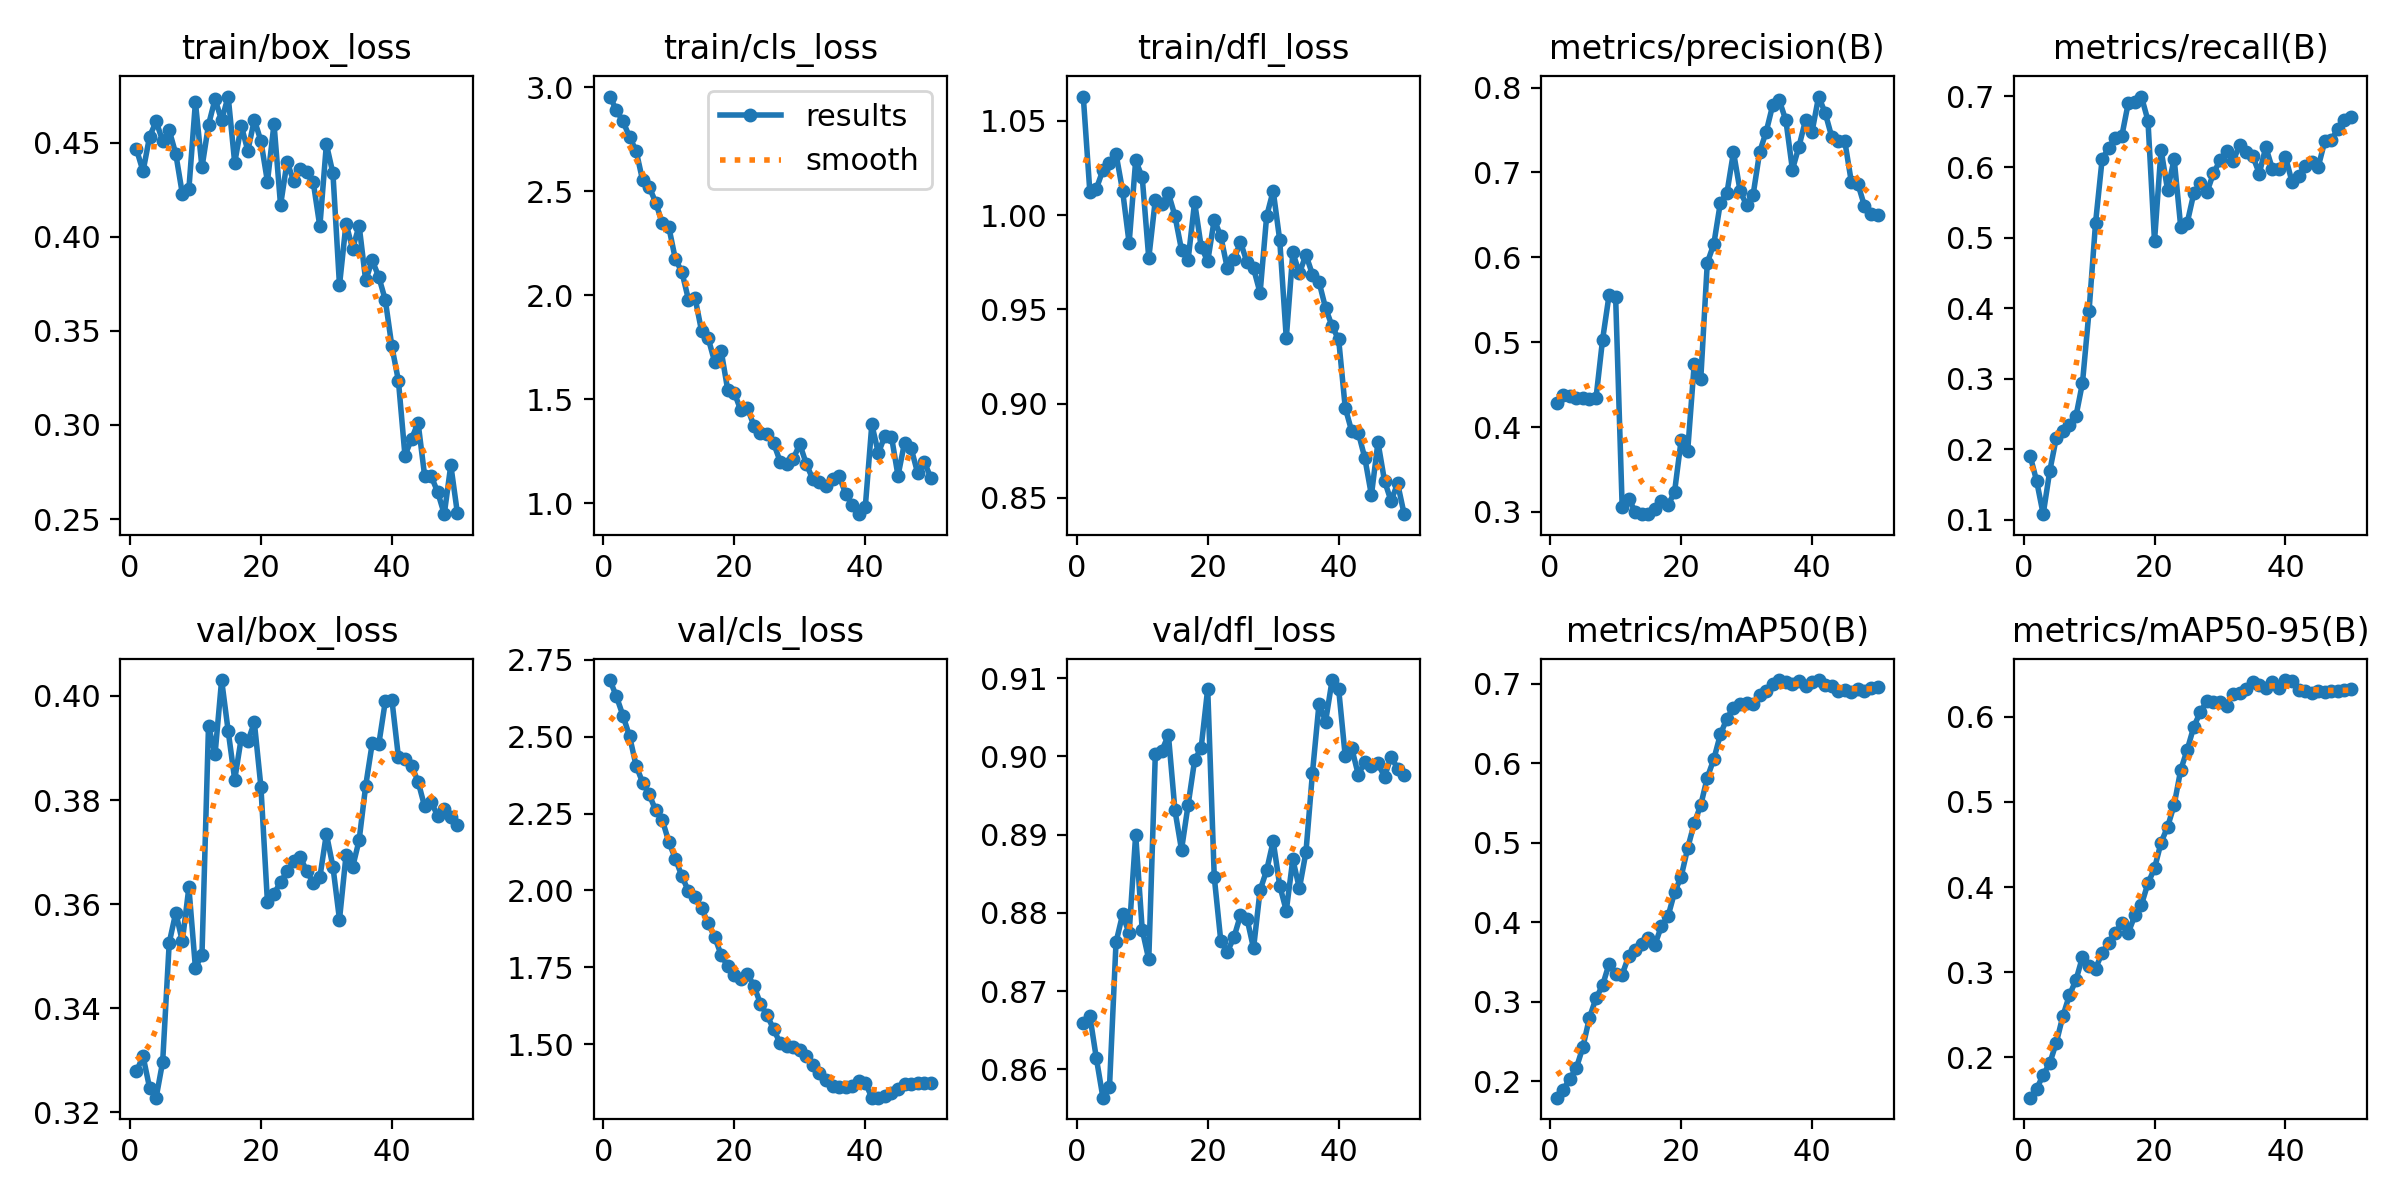

The table this chart was drawn from, first rows:
epoch, time, train/box_loss, train/cls_loss, train/dfl_loss, metrics/precision(B), metrics/recall(B), metrics/mAP50(B), metrics/mAP50-95(B), val/box_loss, val/cls_loss, val/dfl_loss, lr/pg0, lr/pg1, lr/pg2, lr/pg3, lr/pg4, lr/pg5, lr/pg6, lr/pg7
1, 12.44, 0.4464, 2.955, 1.063, 0.4278, 0.1911, 0.1796, 0.1528, 0.3279, 2.685, 0.8659, 0.000343, 0.0001143, 0.000343, 0.0001143, 0.000343, 0.0001143, 0.000343, 0.0001143
2, 18.88, 0.4347, 2.889, 1.012, 0.4379, 0.1549, 0.1895, 0.163, 0.3308, 2.631, 0.8668, 0.0007144, 0.0002381, 0.0007144, 0.0002381, 0.0007144, 0.0002381, 0.0007144, 0.0002381
3, 22.6, 0.4531, 2.836, 1.014, 0.4365, 0.108, 0.2034, 0.1797, 0.3247, 2.569, 0.8614, 0.00107, 0.0003568, 0.00107, 0.0003568, 0.00107, 0.0003568, 0.00107, 0.0003568
4, 25.85, 0.4612, 2.761, 1.024, 0.4346, 0.169, 0.2168, 0.1932, 0.3228, 2.502, 0.8564, 0.001411, 0.0004704, 0.001411, 0.0004704, 0.001411, 0.0004704, 0.001411, 0.0004704
5, 31.31, 0.4508, 2.695, 1.028, 0.4343, 0.216, 0.2431, 0.2173, 0.3297, 2.406, 0.8577, 0.001737, 0.000579, 0.001737, 0.000579, 0.001737, 0.000579, 0.001737, 0.000579
6, 34.51, 0.4565, 2.552, 1.032, 0.4331, 0.2253, 0.28, 0.2484, 0.3526, 2.351, 0.8762, 0.002047, 0.0006824, 0.002047, 0.0006824, 0.002047, 0.0006824, 0.002047, 0.0006824
7, 37.4, 0.444, 2.521, 1.013, 0.4338, 0.2347, 0.3045, 0.273, 0.3584, 2.313, 0.8798, 0.002342, 0.0007807, 0.002342, 0.0007807, 0.002342, 0.0007807, 0.002342, 0.0007807
8, 40.41, 0.4228, 2.446, 0.9852, 0.5025, 0.2466, 0.3206, 0.2907, 0.3529, 2.26, 0.8774, 0.002622, 0.000874, 0.002622, 0.000874, 0.002622, 0.000874, 0.002622, 0.000874
9, 43.43, 0.4252, 2.346, 1.029, 0.5554, 0.294, 0.3478, 0.3179, 0.3632, 2.229, 0.89, 0.002886, 0.0009621, 0.002886, 0.0009621, 0.002886, 0.0009621, 0.002886, 0.0009621
10, 46.21, 0.4714, 2.328, 1.02, 0.5533, 0.3957, 0.335, 0.3074, 0.3478, 2.158, 0.8778, 0.003136, 0.001045, 0.003136, 0.001045, 0.003136, 0.001045, 0.003136, 0.001045
11, 49, 0.4368, 2.173, 0.9772, 0.3056, 0.5211, 0.3343, 0.3044, 0.3503, 2.103, 0.874, 0.003369, 0.001123, 0.003369, 0.001123, 0.003369, 0.001123, 0.003369, 0.001123
12, 51.95, 0.4594, 2.112, 1.008, 0.3152, 0.6109, 0.3577, 0.3228, 0.3943, 2.046, 0.9003, 0.003353, 0.001118, 0.003353, 0.001118, 0.003353, 0.001118, 0.003353, 0.001118
13, 54.75, 0.473, 1.978, 1.006, 0.3003, 0.6274, 0.3658, 0.3349, 0.3888, 1.997, 0.9007, 0.003268, 0.001089, 0.003268, 0.001089, 0.003268, 0.001089, 0.003268, 0.001089
14, 57.51, 0.4618, 1.988, 1.012, 0.2973, 0.6407, 0.3722, 0.3464, 0.4031, 1.979, 0.9027, 0.003184, 0.001061, 0.003184, 0.001061, 0.003184, 0.001061, 0.003184, 0.001061
15, 60.31, 0.4744, 1.828, 0.9996, 0.2973, 0.6436, 0.3801, 0.3577, 0.3933, 1.942, 0.8931, 0.003099, 0.001033, 0.003099, 0.001033, 0.003099, 0.001033, 0.003099, 0.001033
16, 63.28, 0.4392, 1.795, 0.9816, 0.3037, 0.6911, 0.3715, 0.3464, 0.3839, 1.893, 0.8881, 0.003014, 0.001005, 0.003014, 0.001005, 0.003014, 0.001005, 0.003014, 0.001005
17, 66.36, 0.459, 1.679, 0.9761, 0.3132, 0.6918, 0.3955, 0.3667, 0.3919, 1.849, 0.8937, 0.002929, 0.0009763, 0.002929, 0.0009763, 0.002929, 0.0009763, 0.002929, 0.0009763
18, 69.16, 0.4456, 1.731, 1.007, 0.3076, 0.6999, 0.4074, 0.3792, 0.3913, 1.79, 0.8995, 0.002844, 0.000948, 0.002844, 0.000948, 0.002844, 0.000948, 0.002844, 0.000948
19, 71.95, 0.4621, 1.543, 0.9833, 0.3235, 0.6658, 0.4377, 0.4044, 0.3949, 1.753, 0.9011, 0.002759, 0.0009197, 0.002759, 0.0009197, 0.002759, 0.0009197, 0.002759, 0.0009197
20, 74.9, 0.4508, 1.531, 0.9755, 0.3842, 0.495, 0.4572, 0.422, 0.3826, 1.725, 0.9086, 0.002674, 0.0008914, 0.002674, 0.0008914, 0.002674, 0.0008914, 0.002674, 0.0008914
21, 77.72, 0.4292, 1.445, 0.9976, 0.3715, 0.6247, 0.493, 0.4522, 0.3604, 1.712, 0.8846, 0.002589, 0.0008631, 0.002589, 0.0008631, 0.002589, 0.0008631, 0.002589, 0.0008631
22, 80.49, 0.4599, 1.457, 0.9888, 0.4739, 0.567, 0.5245, 0.4707, 0.362, 1.729, 0.8764, 0.002504, 0.0008348, 0.002504, 0.0008348, 0.002504, 0.0008348, 0.002504, 0.0008348
23, 83.3, 0.4167, 1.372, 0.9717, 0.4562, 0.6116, 0.5474, 0.4963, 0.3642, 1.689, 0.875, 0.00242, 0.0008065, 0.00242, 0.0008065, 0.00242, 0.0008065, 0.00242, 0.0008065
24, 86.34, 0.4397, 1.339, 0.9766, 0.5935, 0.5155, 0.5819, 0.5374, 0.3663, 1.631, 0.8768, 0.002335, 0.0007782, 0.002335, 0.0007782, 0.002335, 0.0007782, 0.002335, 0.0007782
25, 89.13, 0.4295, 1.334, 0.9858, 0.6158, 0.5212, 0.6052, 0.5612, 0.3682, 1.593, 0.8797, 0.00225, 0.0007499, 0.00225, 0.0007499, 0.00225, 0.0007499, 0.00225, 0.0007499
26, 91.96, 0.4361, 1.289, 0.975, 0.6645, 0.5626, 0.6363, 0.5882, 0.3691, 1.549, 0.8792, 0.002165, 0.0007216, 0.002165, 0.0007216, 0.002165, 0.0007216, 0.002165, 0.0007216
27, 95.35, 0.4346, 1.2, 0.9718, 0.6759, 0.5776, 0.6562, 0.6055, 0.3663, 1.502, 0.8755, 0.00208, 0.0006934, 0.00208, 0.0006934, 0.00208, 0.0006934, 0.00208, 0.0006934
28, 98.58, 0.4288, 1.19, 0.9587, 0.724, 0.5641, 0.6699, 0.6183, 0.3641, 1.493, 0.8829, 0.001995, 0.0006651, 0.001995, 0.0006651, 0.001995, 0.0006651, 0.001995, 0.0006651
29, 101.4, 0.4054, 1.213, 0.9994, 0.6785, 0.5911, 0.6744, 0.6175, 0.3651, 1.489, 0.8854, 0.00191, 0.0006368, 0.00191, 0.0006368, 0.00191, 0.0006368, 0.00191, 0.0006368
30, 104.1, 0.4491, 1.284, 1.013, 0.6612, 0.6093, 0.6761, 0.6167, 0.3735, 1.481, 0.8891, 0.001825, 0.0006085, 0.001825, 0.0006085, 0.001825, 0.0006085, 0.001825, 0.0006085
31, 107, 0.4336, 1.188, 0.9867, 0.6738, 0.6231, 0.674, 0.6127, 0.3672, 1.46, 0.8835, 0.001741, 0.0005802, 0.001741, 0.0005802, 0.001741, 0.0005802, 0.001741, 0.0005802
32, 110, 0.3742, 1.114, 0.9348, 0.7241, 0.6086, 0.6856, 0.6269, 0.357, 1.434, 0.8803, 0.001656, 0.0005519, 0.001656, 0.0005519, 0.001656, 0.0005519, 0.001656, 0.0005519
33, 112.7, 0.407, 1.103, 0.9802, 0.7481, 0.631, 0.6911, 0.6283, 0.3694, 1.405, 0.8868, 0.001571, 0.0005236, 0.001571, 0.0005236, 0.001571, 0.0005236, 0.001571, 0.0005236
34, 115.5, 0.3936, 1.082, 0.9691, 0.7796, 0.6207, 0.6996, 0.632, 0.3671, 1.383, 0.8831, 0.001486, 0.0004953, 0.001486, 0.0004953, 0.001486, 0.0004953, 0.001486, 0.0004953
35, 118.3, 0.4059, 1.117, 0.979, 0.7848, 0.6155, 0.7042, 0.6405, 0.3723, 1.364, 0.8877, 0.001401, 0.000467, 0.001401, 0.000467, 0.001401, 0.000467, 0.001401, 0.000467
36, 121.3, 0.3768, 1.13, 0.9685, 0.7613, 0.5908, 0.7027, 0.637, 0.3827, 1.36, 0.8979, 0.001316, 0.0004387, 0.001316, 0.0004387, 0.001316, 0.0004387, 0.001316, 0.0004387
37, 128.7, 0.3874, 1.046, 0.9646, 0.7034, 0.6282, 0.6998, 0.6332, 0.3909, 1.362, 0.9067, 0.001231, 0.0004104, 0.001231, 0.0004104, 0.001231, 0.0004104, 0.001231, 0.0004104
38, 136.7, 0.3787, 0.9919, 0.9507, 0.7305, 0.5974, 0.703, 0.6409, 0.3907, 1.363, 0.9044, 0.001146, 0.0003821, 0.001146, 0.0003821, 0.001146, 0.0003821, 0.001146, 0.0003821
39, 139.8, 0.3664, 0.9468, 0.9411, 0.7617, 0.597, 0.6977, 0.6341, 0.399, 1.381, 0.9097, 0.001061, 0.0003538, 0.001061, 0.0003538, 0.001061, 0.0003538, 0.001061, 0.0003538
40, 142.8, 0.3417, 0.9803, 0.9341, 0.748, 0.6145, 0.7018, 0.643, 0.3993, 1.375, 0.9086, 0.0009766, 0.0003255, 0.0009766, 0.0003255, 0.0009766, 0.0003255, 0.0009766, 0.0003255
41, 160.8, 0.3235, 1.378, 0.8979, 0.7894, 0.5789, 0.7046, 0.6418, 0.3883, 1.326, 0.9, 0.0008917, 0.0002972, 0.0008917, 0.0002972, 0.0008917, 0.0002972, 0.0008917, 0.0002972
42, 163.9, 0.2837, 1.241, 0.8853, 0.7701, 0.5875, 0.6984, 0.6317, 0.3879, 1.326, 0.901, 0.0008068, 0.0002689, 0.0008068, 0.0002689, 0.0008068, 0.0002689, 0.0008068, 0.0002689
43, 166.6, 0.2926, 1.324, 0.8847, 0.742, 0.602, 0.6975, 0.6298, 0.3866, 1.333, 0.8976, 0.0007219, 0.0002406, 0.0007219, 0.0002406, 0.0007219, 0.0002406, 0.0007219, 0.0002406
44, 169.6, 0.3012, 1.32, 0.8711, 0.7368, 0.6075, 0.6904, 0.6281, 0.3836, 1.342, 0.8993, 0.000637, 0.0002123, 0.000637, 0.0002123, 0.000637, 0.0002123, 0.000637, 0.0002123
45, 172.4, 0.2731, 1.132, 0.8515, 0.7366, 0.6002, 0.6926, 0.6306, 0.3788, 1.355, 0.8988, 0.0005522, 0.0001841, 0.0005522, 0.0001841, 0.0005522, 0.0001841, 0.0005522, 0.0001841
46, 175.3, 0.2728, 1.291, 0.8796, 0.6886, 0.6365, 0.6899, 0.6291, 0.3796, 1.369, 0.8991, 0.0004673, 0.0001558, 0.0004673, 0.0001558, 0.0004673, 0.0001558, 0.0004673, 0.0001558
47, 178.1, 0.2643, 1.264, 0.8591, 0.6864, 0.6389, 0.6929, 0.6297, 0.377, 1.369, 0.8974, 0.0003824, 0.0001275, 0.0003824, 0.0001275, 0.0003824, 0.0001275, 0.0003824, 0.0001275
48, 181.1, 0.2526, 1.145, 0.8484, 0.6605, 0.6534, 0.6914, 0.6303, 0.3783, 1.374, 0.8999, 0.0002975, 9.91726e-05, 0.0002975, 9.91726e-05, 0.0002975, 9.91726e-05, 0.0002975, 9.91726e-05
49, 184.1, 0.2787, 1.199, 0.8578, 0.6511, 0.6671, 0.6949, 0.6318, 0.3767, 1.372, 0.8984, 0.0002126, 7.08784e-05, 0.0002126, 7.08784e-05, 0.0002126, 7.08784e-05, 0.0002126, 7.08784e-05
50, 186.9, 0.2533, 1.123, 0.8414, 0.6501, 0.6705, 0.6955, 0.6325, 0.3753, 1.373, 0.8976, 0.0001278, 4.25842e-05, 0.0001278, 4.25842e-05, 0.0001278, 4.25842e-05, 0.0001278, 4.25842e-05
